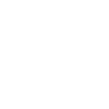
t = 0.00 s
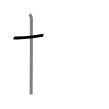
t = 1.50 s
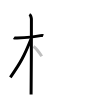
t = 3.25 s
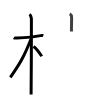
t = 4.75 s
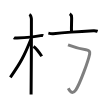
t = 6.50 s
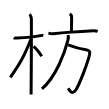
t = 8.00 s

The animated SVG that drew these frames (rendered in a browser with its animation timeline set to each time). Animation: 8 SMIL elements (animate=8); one cycle of 8.00 s.

<svg width="109px" height="109px" viewBox="0 0 px 109px" xmlns="http://www.w3.org/2000/svg" xmlns:xlink="http://www.w3.org/1999/xlink" xml:space="preserve" version="1.1"  baseProfile="full">
<path d="M13.78,37.72c0.35,0.24,2.39,0.36,3.31,0.31c5.17-0.28,17.12-1.21,23.45-2.41c0.92-0.17,2.15-0.24,2.73,0" style="fill:none;stroke:black;stroke-width:3;opacity:0">
  <animate attributeType="CSS" attributeName="opacity" from="0" to="1" begin="0s" dur="1s" repeatCount="Indefinite" fill="freeze" />
</path>
<path d="M29.36,14.5c0.91,0.47,1.89,2.5,2.04,4.42c0.07,0.95-0.12,69.75-0.3,75.58" style="fill:none;stroke:black;stroke-width:3;opacity:0">
  <animate attributeType="CSS" attributeName="opacity" from="0" to="1" begin="1s" dur="1s" repeatCount="Indefinite" fill="freeze" />
</path>
<path d="M30.94,39.28c-6.63,16.56-10.32,23.56-20.58,38.06" style="fill:none;stroke:black;stroke-width:3;opacity:0">
  <animate attributeType="CSS" attributeName="opacity" from="0" to="1" begin="2s" dur="1s" repeatCount="Indefinite" fill="freeze" />
</path>
<path d="M33.47,46.4c2.37,1.59,6.28,6.76,8.28,9.85" style="fill:none;stroke:black;stroke-width:3;opacity:0">
  <animate attributeType="CSS" attributeName="opacity" from="0" to="1" begin="3s" dur="1s" repeatCount="Indefinite" fill="freeze" />
</path>
<path d="M69.8,13.75c1.07,0.66,1.84,2.72,1.84,4.04c0,4.86-0.34,9.64-0.14,13.75" style="fill:none;stroke:black;stroke-width:3;opacity:0">
  <animate attributeType="CSS" attributeName="opacity" from="0" to="1" begin="4s" dur="1s" repeatCount="Indefinite" fill="freeze" />
</path>
<path d="M48.38,33.14c1.62,0.36,3.45,0.66,4.77,0.52c10.66-1.1,25.95-2.17,40.43-2.93c2.23-0.12,2.38,0.04,4.04,0.67" style="fill:none;stroke:black;stroke-width:3;opacity:0">
  <animate attributeType="CSS" attributeName="opacity" from="0" to="1" begin="5s" dur="1s" repeatCount="Indefinite" fill="freeze" />
</path>
<path d="M68.02,44.82c5.76,2.14,12.59,4.1,17.93,5c3.02,0.51,4.19,1.64,3.72,4.09c-1.33,6.83-9.99,30.52-13.79,35.85c-4.13,5.79-6.38,0.5-7.62-1.5" style="fill:none;stroke:black;stroke-width:3;opacity:0">
  <animate attributeType="CSS" attributeName="opacity" from="0" to="1" begin="6s" dur="1s" repeatCount="Indefinite" fill="freeze" />
</path>
<path d="M68.11,35c0.38,1.58,0.3,3.36-0.15,5.14c-3.11,12.27-12.09,37.08-26.04,48.69" style="fill:none;stroke:black;stroke-width:3;opacity:0">
  <animate attributeType="CSS" attributeName="opacity" from="0" to="1" begin="7s" dur="1s" repeatCount="Indefinite" fill="freeze" />
</path>
</svg>
